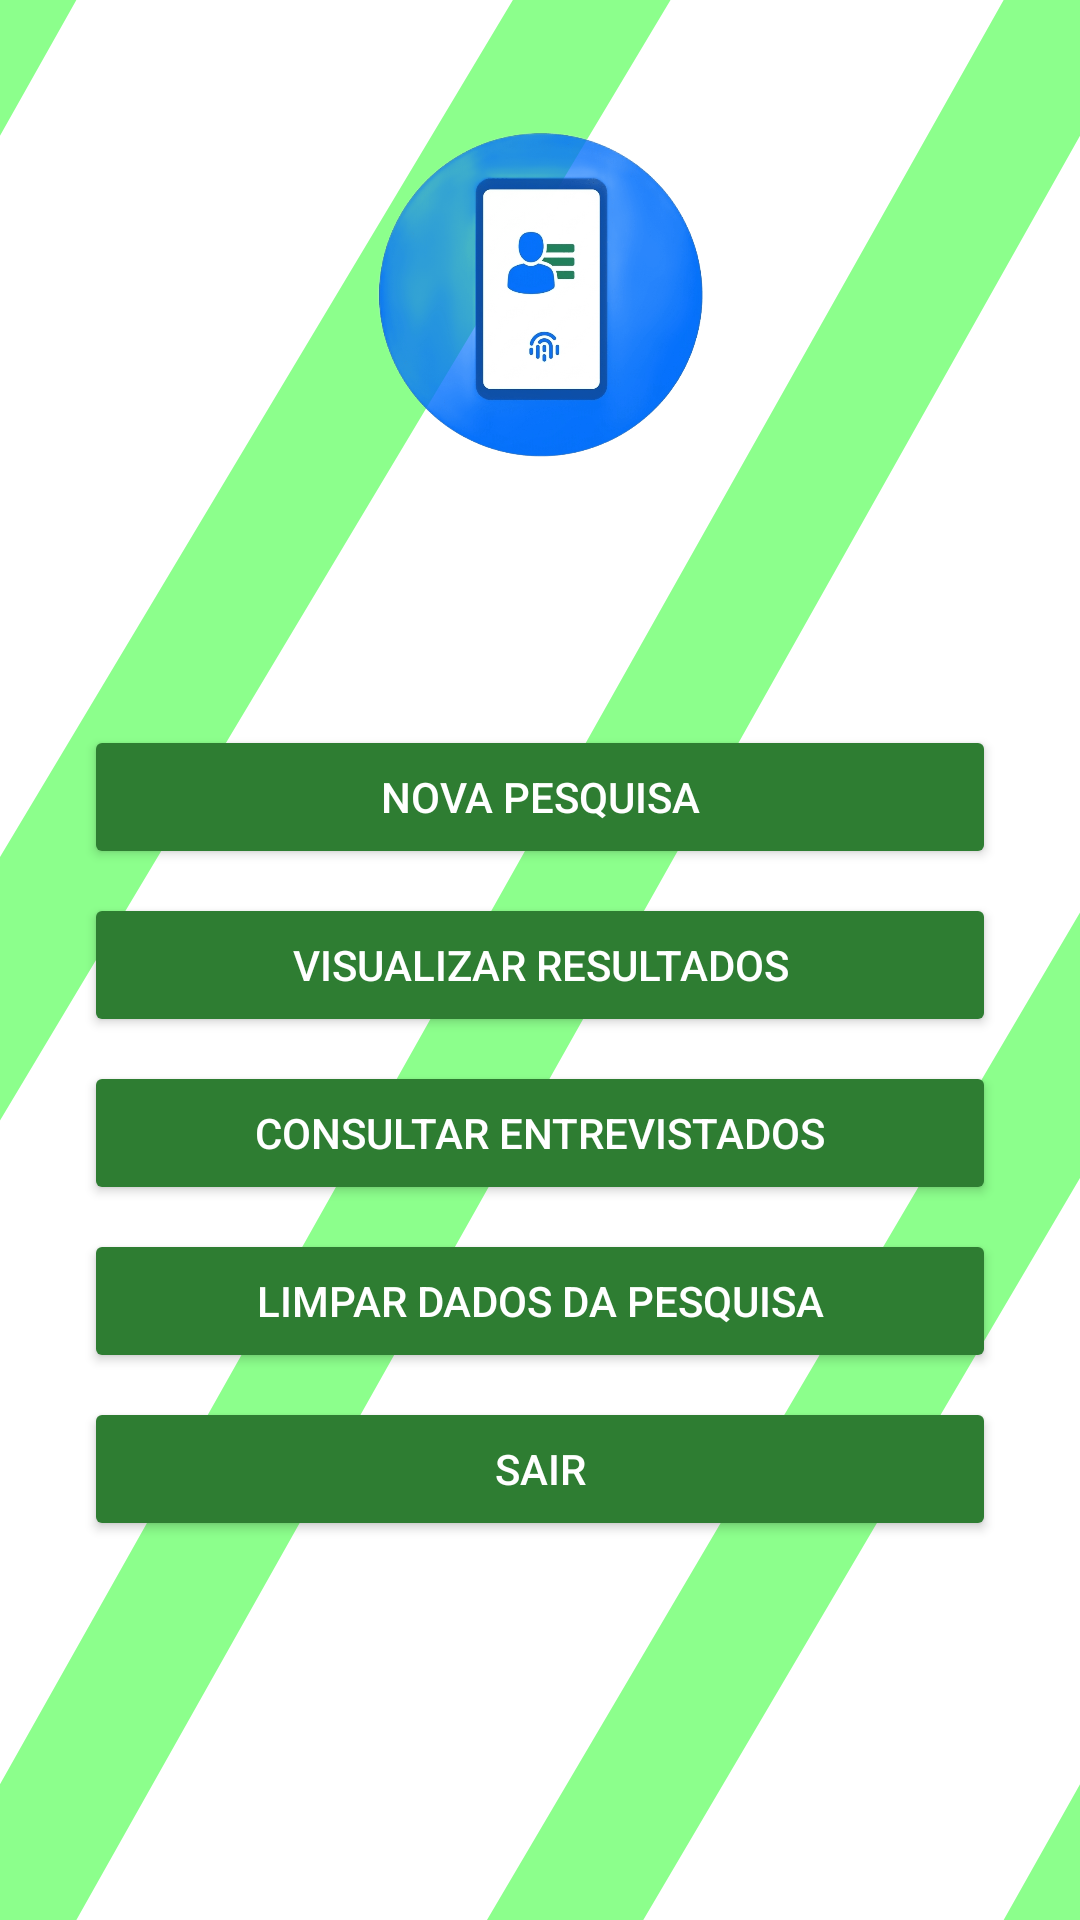

This screen was rendered from an Android layout file. Write that file and the resources it references.
<!-- AndroidManifest.xml: application theme Theme.App_eleitoral -->
<!-- res/layout/activity_home.xml -->
<?xml version="1.0" encoding="utf-8"?>
<ScrollView xmlns:android="http://schemas.android.com/apk/res/android"
    android:layout_width="match_parent"
    android:layout_height="match_parent"
    android:background="@drawable/fundofinal">
    <LinearLayout
        android:layout_width="match_parent"
        android:layout_height="wrap_content"
        android:orientation="vertical"
        android:padding="28dp">
        <ImageView
            android:layout_width="match_parent"
            android:layout_height="140dp"
            android:src="@drawable/eleitoral"
            android:scaleType="centerInside"
            android:contentDescription="Logo da pesquisa eleitoral" />
        <TextView
            android:id="@+id/textTituloHome"
            android:layout_width="match_parent"
            android:layout_height="wrap_content"
            android:gravity="center"
            android:textColor="@color/black"
            android:textSize="25sp"
            android:textStyle="bold"
            android:padding="16dp" />
        <Button android:id="@+id/btnNovaPesquisa" style="@style/SurveyButton" android:text="Nova pesquisa" />
        <Button android:id="@+id/btnResultados" style="@style/SurveyButton" android:text="Visualizar resultados" />
        <Button android:id="@+id/btnEntrevistados" style="@style/SurveyButton" android:text="Consultar entrevistados" />
        <Button android:id="@+id/btnLimparDados" style="@style/SurveyButton" android:text="Limpar dados da pesquisa" />
        <Button android:id="@+id/btnSair" style="@style/SurveyButton" android:text="Sair" />
    </LinearLayout>
</ScrollView>
<!-- resources referenced by this layout -->
<resources>
  <color name="black">#FF000000</color>
  <!-- drawable eleitoral: png bitmap (drawable, 158778 bytes) -->
  <!-- drawable fundofinal (drawable) -->
  <?xml version="1.0" encoding="utf-8"?>
      <layer-list xmlns:android="http://schemas.android.com/apk/res/android">
          <item android:drawable="@drawable/fundo"/>
          <item android:drawable="@drawable/retangulo"/>
  </layer-list>
  <style name="SurveyButton" parent="Widget.AppCompat.Button">
          <item name="android:layout_width">match_parent</item>
          <item name="android:layout_height">wrap_content</item>
          <item name="android:layout_marginTop">8dp</item>
          <item name="android:backgroundTint">@color/survey_green</item>
          <item name="backgroundTint">@color/survey_green</item>
          <item name="android:textColor">@color/white</item>
      </style>
  <style name="Theme.App_eleitoral" parent="Base.Theme.App_eleitoral" />
  <!-- drawable fundo (drawable) -->
  <?xml version="1.0" encoding="utf-8"?>
  <shape xmlns:android="http://schemas.android.com/apk/res/android">
  
      <solid android:color="#FFFFFF"
          android:alpha="0.4"/>
  </shape>
  <!-- drawable retangulo (drawable) -->
  <?xml version="1.0" encoding="utf-8"?>
  <vector xmlns:android="http://schemas.android.com/apk/res/android"
      android:width="40dp"
      android:height="40dp"
      android:viewportWidth="40"
      android:viewportHeight="40"
      android:alpha="0.45">
  
      <path
          android:pathData="M-10,10 L10,-10 M-10,30 L40,-17 M0,40 L40,0  M0,60 L45,17  M30,50 L50,30"
          android:strokeColor="#00FF00"
          android:strokeWidth="4" />
  
  </vector>
  <color name="survey_green">#FF2E7D32</color>
  <color name="white">#FFFFFFFF</color>
  <style name="Base.Theme.App_eleitoral" parent="Theme.Material3.DayNight.NoActionBar">
          
          
      </style>
</resources>
